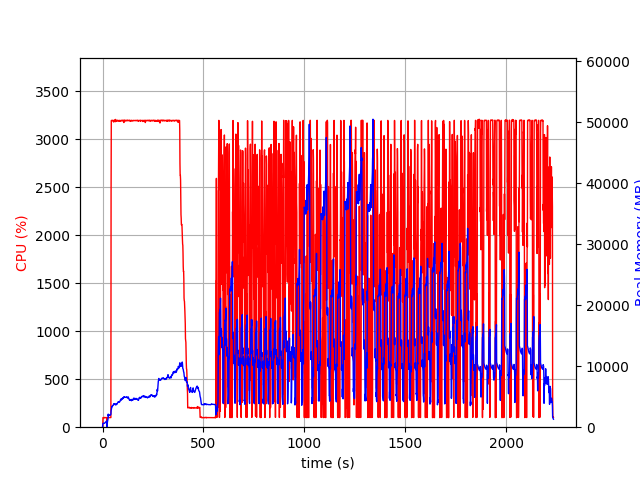

The file beside this chart, header and first rows:
elapsed_time, nproc, cpu, mem_real, mem_virtual
4.4345855712890625e-05, 3, 0.0, 32.23, 591.5
1.008, 5, 4.0, 451.9, 3177
2.016, 5, 99.3, 630.1, 3369
3.024, 5, 100.3, 637.6, 3411
4.031, 5, 100.3, 645.3, 3411
5.038, 5, 99.3, 647.9, 3411
6.045, 5, 100.3, 652.1, 3411
7.053, 5, 100.3, 651.1, 3411
8.06, 5, 99.3, 639.1, 3411
9.067, 5, 101.3, 639.9, 3411
10.07, 5, 99.3, 641.4, 3411
11.08, 5, 100.3, 668.9, 3459
12.09, 5, 99.3, 718.5, 3515
13.1, 5, 100.3, 756.5, 3515
14.1, 5, 100.3, 794.6, 3579
15.11, 5, 99.3, 832.7, 3585
16.12, 5, 100.3, 868.7, 3665
17.12, 5, 100.3, 922.6, 3761
18.13, 5, 100.3, 950.6, 3761
19.14, 5, 99.3, 982.6, 3761
20.15, 5, 100.3, 1017, 3761
21.15, 2, 0.0, 5.223, 10.32
22.16, 3, 0.0, 167.6, 2522
23.17, 3, 93.3, 605, 3778
24.18, 3, 101.3, 857, 4258
25.18, 3, 99.3, 999.1, 4898
26.19, 3, 100.3, 1199, 6188
27.2, 3, 100.3, 1419, 6188
28.2, 3, 99.3, 2141, 8748
29.21, 3, 100.3, 1841, 8748
30.22, 3, 100.3, 2058, 8748
31.22, 3, 100.3, 1973, 8236
32.23, 3, 100.3, 1973, 8236
33.24, 3, 99.3, 1973, 8236
34.25, 3, 100.3, 1967, 8236
35.25, 3, 99.3, 1966, 8236
36.26, 3, 100.3, 1964, 8236
37.27, 3, 100.3, 1957, 8236
38.27, 3, 100.3, 1957, 8236
39.28, 3, 99.3, 2054, 8748
40.29, 3, 100.3, 2082, 8788
41.29, 3, 100.3, 2096, 8788
42.3, 3, 2470, 2675, 11475
43.32, 3, 3196, 2889, 11694
44.34, 3, 3198, 3110, 11955
45.36, 3, 3194, 3233, 12109
46.39, 3, 3197, 3408, 12298
47.41, 3, 3194, 3419, 12346
48.43, 3, 3198, 3373, 12401
49.45, 3, 3196, 3527, 12609
50.47, 3, 3195, 3552, 12704
51.49, 3, 3198, 3591, 12781
52.51, 3, 3195, 3588, 12825
53.53, 3, 3196, 3592, 12825
54.56, 3, 3197, 3768, 13071
55.58, 3, 3180, 3763, 13157
56.6, 3, 3197, 3844, 13291
57.62, 3, 3194, 3755, 13291
58.64, 3, 3197, 3815, 13343
59.66, 3, 3198, 3775, 13353
... 2,139 more rows
